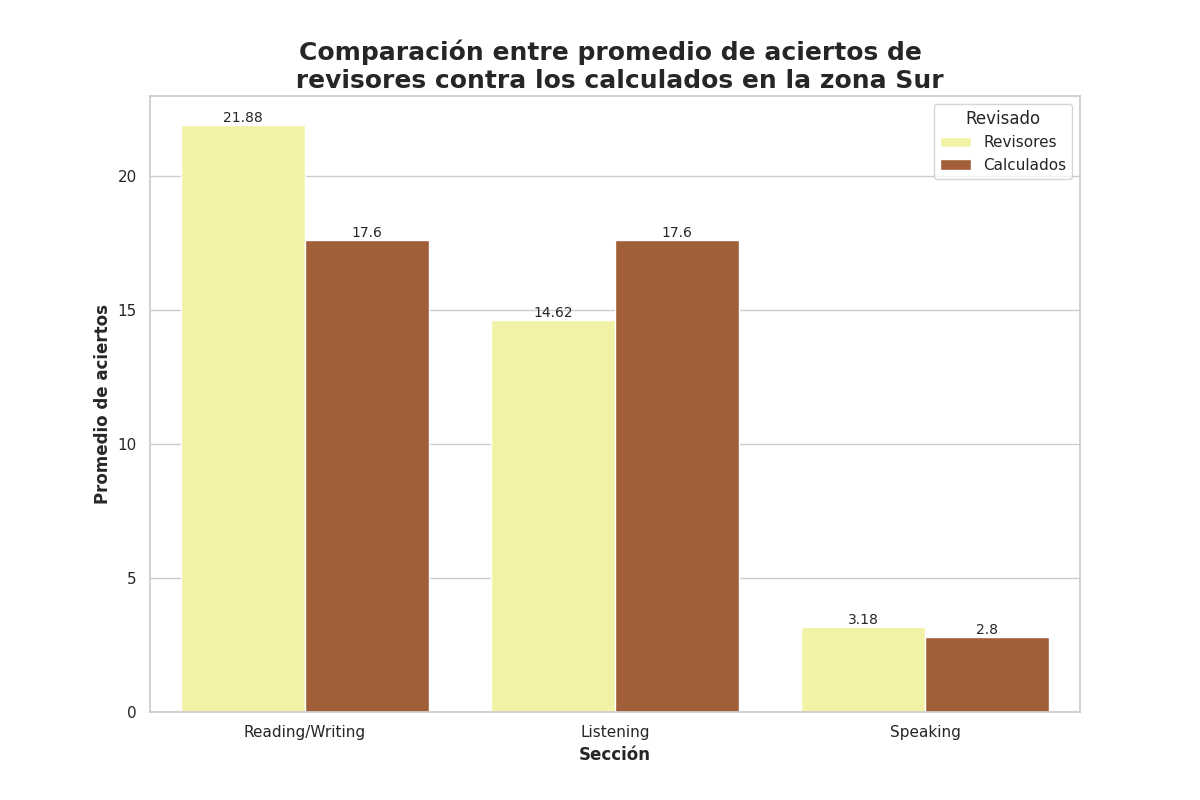

The data file committed next to this chart (first rows):
Seccion, Revisado, Aciertos
Reading/Writing, Revisores, 21.88
Reading/Writing, Calculados, 17.6
Listening, Revisores, 14.62
Listening, Calculados, 17.6
Speaking, Revisores, 3.18
Speaking, Calculados, 2.8
